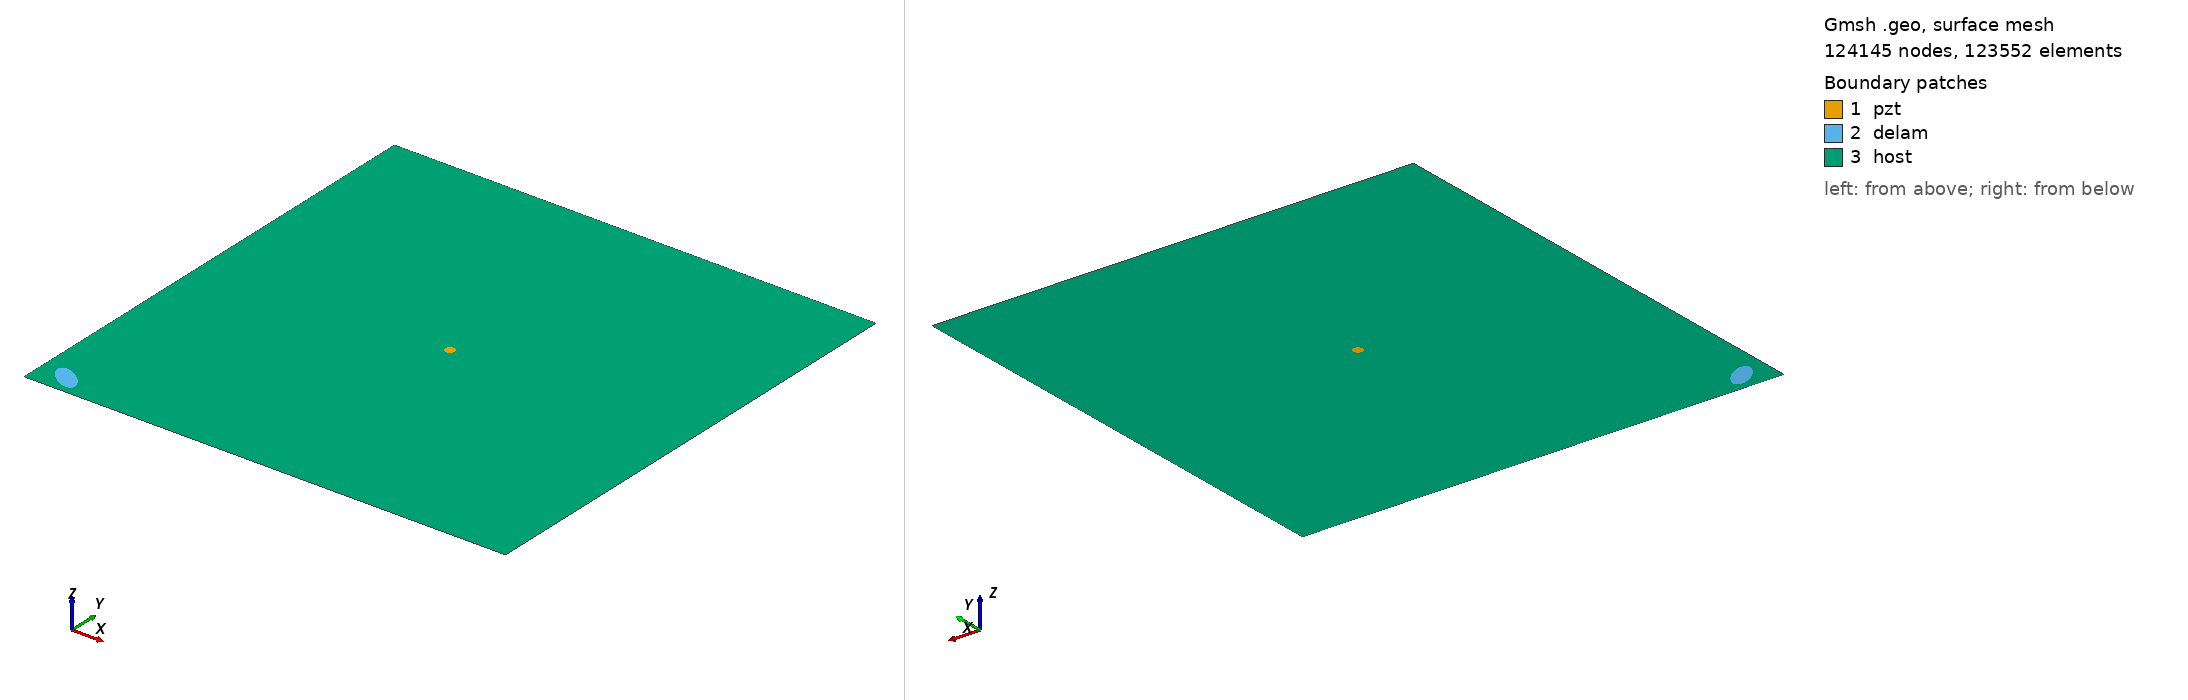

Gmsh geometry script, surface-meshed: 124145 nodes, 123552 surface elements. Boundary patches (legend numbers): 1 pzt, 2 delam, 3 host. Left view from above one corner, right view from below the opposite corner. Legend entries are the model's physical surfaces. The drawing asked Gmsh for element sizes between 1% and 20% of the model's largest extent; the script's own settings can give other sizes.

=== m2_rand_single_delam_268.geo (drawn) ===
SetFactory("OpenCASCADE");
L=0.500000; 
W=0.500000; 
a=0.017755; 
b=0.008469; 
x=0.028611; 
y=0.020036; 
alpha=0.790045 *Pi; 
r=0.005000; 
xpzt=0.250000; 
ypzt=0.250000; 
//+
Point(1) = {0, 0, 0, 1.0};
//+
Point(2) = {L, 0, 0, 1.0};
//+
Point(3) = {L, W, 0, 1.0};
//+
Point(4) = {0, W, 0, 1.0};
//+
Line(1) = {1, 2};
//+
Line(2) = {2, 3};
//+
Line(3) = {3, 4};
//+
Line(4) = {4, 1};
//+
Circle(5) = {xpzt, ypzt, -0, r, 0, 2*Pi};
//+
Ellipse(6) = {x, y, -0, a, b, 0, 2*Pi};
//+
Rotate {{0, 0, 1}, {x, y, 0}, alpha} {
  Curve{6}; 
}
//+
Curve Loop(1) = {4, 1, 2, 3};
//+
Curve Loop(2) = {6};
//+
Curve Loop(3) = {5};
//+
Curve Loop(4) = {6};
//+
Curve Loop(5) = {5};
//+
Plane Surface(1) = {5};
//+
Plane Surface(2) = {4};
//+
Plane Surface(3) = {1, 2, 3};
//+
Point(9) = {xpzt, ypzt, 0, 1.0};
//+
Point{9} In Surface {1};// mesh node at centre of pzt
//+
Physical Surface("pzt") = {1};
//+
Physical Surface("delam") = {2};
//+
Physical Surface("host") = {3};

Mesh.Algorithm = 6; // Frontal
Mesh.CharacteristicLengthFactor = 0.034000;
Mesh.CharacteristicLengthMin = 0.001000;
Mesh.CharacteristicLengthMax = 0.200000;
Mesh.RecombineAll = 1; // Apply recombination algorithm
Mesh.SubdivisionAlgorithm = 1; // 1: all quadrangles
Mesh.Smoothing = 1;
